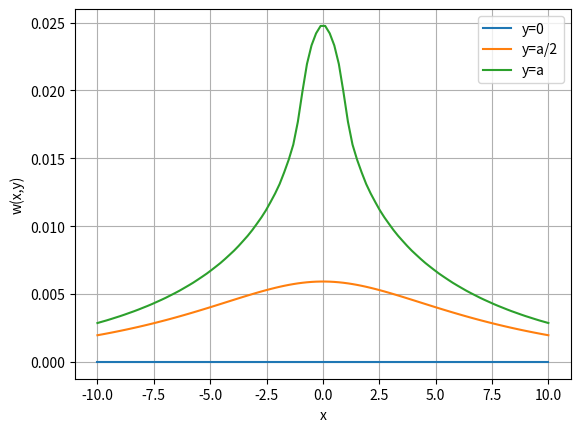

Generate this figure with matplotlib:
import numpy as np
import matplotlib.pyplot as plt
from scipy.integrate import quad

def p(xi):
    return np.where((xi > -1) & (xi < 1), np.cos(xi), 0)

def integral_alpha(xi, x, y, a):
    # Define the integrand inside the second integral
    alpha = np.linspace(1e-10, 10, 100)
    integrand = (np.cos(alpha*(xi - x)) / (G * alpha)) * ((1 - np.exp(-2 * alpha * y)) / (1 + np.exp(-2 * alpha * a))) * np.exp(-alpha * (a - y))
    return np.trapz(integrand, alpha)

x = np.linspace(-10, 10, 100)
xi = np.linspace(-10, 10, 100)



G = 79.3  #Steel
a = 10  
y1 = 0
y2 = a/2
y3 = a


    

# Compute the function values
func_values1 = []
for x_val in x:
    integral_xi = quad(lambda xi_val: p(xi_val) * integral_alpha(xi_val, x_val, y1, a), -1, 1)[0]
    func_values1.append(integral_xi / np.pi)

func_values2 = []
for x_val in x:
    integral_xi = quad(lambda xi_val: p(xi_val) * integral_alpha(xi_val, x_val, y2, a), -1, 1)[0]
    func_values2.append(integral_xi / np.pi)
    
func_values3 = []
for x_val in x:
    integral_xi = quad(lambda xi_val: p(xi_val) * integral_alpha(xi_val, x_val, y3, a), -1, 1)[0]
    func_values3.append(integral_xi / np.pi)




# Plot the function
plt.plot(x, func_values1, label='y=0')
plt.plot(x, func_values2, label='y=a/2')
plt.plot(x, func_values3, label='y=a')
plt.xlabel('x')
plt.ylabel('w(x,y)')
plt.legend()
plt.grid(True)
plt.show()